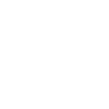
t = 0.00 s
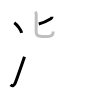
t = 3.25 s
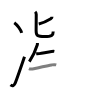
t = 6.50 s
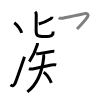
t = 9.50 s
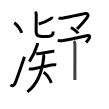
t = 12.75 s
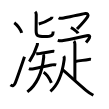
t = 16.00 s

The animated SVG that drew these frames (rendered in a browser with its animation timeline set to each time). Animation: 16 SMIL elements (animate=16); one cycle of 16.00 s.

<svg width="109px" height="109px" viewBox="0 0 px 109px" xmlns="http://www.w3.org/2000/svg" xmlns:xlink="http://www.w3.org/1999/xlink" xml:space="preserve" version="1.1"  baseProfile="full">
<path d="M14.28,22.75c2.62,1.8,6.76,7.4,7.41,10.21" style="fill:none;stroke:black;stroke-width:3;opacity:0">
  <animate attributeType="CSS" attributeName="opacity" from="0" to="1" begin="0s" dur="1s" repeatCount="Indefinite" fill="freeze" />
</path>
<path d="M10.5,84.89c2,1.61,3.6,0.58,4.54-1.5c0.92-2.02,5.96-16.43,9.46-26.68" style="fill:none;stroke:black;stroke-width:3;opacity:0">
  <animate attributeType="CSS" attributeName="opacity" from="0" to="1" begin="1s" dur="1s" repeatCount="Indefinite" fill="freeze" />
</path>
<path d="M52.01,16.75c0,0.88-0.51,1.5-1.22,1.93c-2.35,1.43-7.04,4.11-12.04,5.32" style="fill:none;stroke:black;stroke-width:3;opacity:0">
  <animate attributeType="CSS" attributeName="opacity" from="0" to="1" begin="2s" dur="1s" repeatCount="Indefinite" fill="freeze" />
</path>
<path d="M35.18,11.75c0.78,0.79,1.06,1.62,1.06,2.68c0,0.54-0.12,14.67-0.12,16.32c0,4.87,1.12,5.82,8.44,5.82c7.43,0,8.65-1.2,8.65-5.15" style="fill:none;stroke:black;stroke-width:3;opacity:0">
  <animate attributeType="CSS" attributeName="opacity" from="0" to="1" begin="3s" dur="1s" repeatCount="Indefinite" fill="freeze" />
</path>
<path d="M37.4,42.96c0.02,0.46,0.12,1.21-0.08,1.85c-1.32,4.31-3.57,10.31-7.98,16.84" style="fill:none;stroke:black;stroke-width:3;opacity:0">
  <animate attributeType="CSS" attributeName="opacity" from="0" to="1" begin="4s" dur="1s" repeatCount="Indefinite" fill="freeze" />
</path>
<path d="M36.19,53.79c0.77-0.08,1.86,0.02,3.12-0.18c3.75-0.58,8.84-1.76,12.37-2.17c1.24-0.15,2.03-0.19,2.66-0.08" style="fill:none;stroke:black;stroke-width:3;opacity:0">
  <animate attributeType="CSS" attributeName="opacity" from="0" to="1" begin="5s" dur="1s" repeatCount="Indefinite" fill="freeze" />
</path>
<path d="M28.94,68.52c1.27,0.6,3.48,0.43,4.81,0.19c6.36-1.15,12.7-3.02,17.87-3.79c1.78-0.26,2.9-0.47,4.64,0" style="fill:none;stroke:black;stroke-width:3;opacity:0">
  <animate attributeType="CSS" attributeName="opacity" from="0" to="1" begin="6s" dur="1s" repeatCount="Indefinite" fill="freeze" />
</path>
<path d="M43.17,54.48c0.61,0.61,0.66,1.63,0.54,2.74C42,73.75,37.25,84.25,27.36,91.91" style="fill:none;stroke:black;stroke-width:3;opacity:0">
  <animate attributeType="CSS" attributeName="opacity" from="0" to="1" begin="7s" dur="1s" repeatCount="Indefinite" fill="freeze" />
</path>
<path d="M43.62,72.25c3.67,2.12,6.2,7.07,7.78,10.6" style="fill:none;stroke:black;stroke-width:3;opacity:0">
  <animate attributeType="CSS" attributeName="opacity" from="0" to="1" begin="8s" dur="1s" repeatCount="Indefinite" fill="freeze" />
</path>
<path d="M58.73,17.74c1.14,0.9,3.74,0.48,5.11,0.18c5.26-1.12,19.52-4.17,21.37-4.48c2.18-0.36,3.46,1.45,2.54,3.02c-0.92,1.56-9.36,11.17-10.73,12.61" style="fill:none;stroke:black;stroke-width:3;opacity:0">
  <animate attributeType="CSS" attributeName="opacity" from="0" to="1" begin="9s" dur="1s" repeatCount="Indefinite" fill="freeze" />
</path>
<path d="M70.85,27.73c1.69,0.72,6.45,3.79,7.24,5.67" style="fill:none;stroke:black;stroke-width:3;opacity:0">
  <animate attributeType="CSS" attributeName="opacity" from="0" to="1" begin="10s" dur="1s" repeatCount="Indefinite" fill="freeze" />
</path>
<path d="M57.75,40.32c1.87,0.56,3.92,0.51,5.55,0.25c9.28-1.49,12.78-2.7,23.38-4.8c6.4-1.27,1.07,4.86-0.65,6.77" style="fill:none;stroke:black;stroke-width:3;opacity:0">
  <animate attributeType="CSS" attributeName="opacity" from="0" to="1" begin="11s" dur="1s" repeatCount="Indefinite" fill="freeze" />
</path>
<path d="M73.91,41.16c0.84,0.84,1,1.84,1,3.15c0,0.67-0.03,30.13-0.03,35.69" style="fill:none;stroke:black;stroke-width:3;opacity:0">
  <animate attributeType="CSS" attributeName="opacity" from="0" to="1" begin="12s" dur="1s" repeatCount="Indefinite" fill="freeze" />
</path>
<path d="M75.26,61.4c4.53-0.49,6.75-0.99,13.58-1.98c1.1-0.16,1.38-0.16,2.08,0" style="fill:none;stroke:black;stroke-width:3;opacity:0">
  <animate attributeType="CSS" attributeName="opacity" from="0" to="1" begin="13s" dur="1s" repeatCount="Indefinite" fill="freeze" />
</path>
<path d="M63.77,56.11c0.61,1.02,0.58,2.37,0.42,3.55c-0.95,6.96-4.37,23.98-13.81,31.66" style="fill:none;stroke:black;stroke-width:3;opacity:0">
  <animate attributeType="CSS" attributeName="opacity" from="0" to="1" begin="14s" dur="1s" repeatCount="Indefinite" fill="freeze" />
</path>
<path d="M62.29,69.47c3.59,2.99,16.46,14.79,23.73,20.88c2.11,1.77,4.11,3.27,7.34,4.87" style="fill:none;stroke:black;stroke-width:3;opacity:0">
  <animate attributeType="CSS" attributeName="opacity" from="0" to="1" begin="15s" dur="1s" repeatCount="Indefinite" fill="freeze" />
</path>
</svg>
